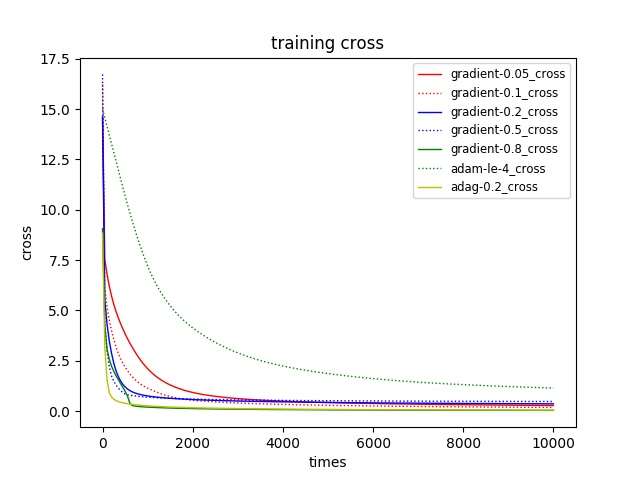

The data file committed next to this chart (first rows):
times, gradient-0.05_cross, gradient-0.1_cross, gradient-0.2_cross, gradient-0.5_cross, gradient-0.8_cross, adam-le-4_cross, adag-0.2_cross, , times, gradient-0.05_accuracy, gradient-0.1_accuracy, gradient-0.2_accuracy, gradient-0.5_accuracy, gradient-0.8_accuracy, adam-le-4_accuracy, adag-0.2_accuracy
times_0, 14.59, 16.23, 14.61, 16.72, 9.062, 15, 8.852, , times_0, 0.007407, 0.02593, 0.007407, 0.02963, 0.01111, 0.01852, 0.0
times_50, 7.528, 6.125, 5.508, 4.31, 4.264, 14.57, 3.167, , times_50, 0.02593, 0.02222, 0.01111, 0.08889, 0.237, 0.01852, 0.07037
times_100, 6.782, 5.157, 4.303, 2.968, 3.08, 14.14, 1.527, , times_100, 0.02593, 0.04074, 0.02963, 0.2556, 0.6593, 0.01852, 0.2815
times_150, 6.198, 4.5, 3.469, 2.186, 2.549, 13.7, 0.9101, , times_150, 0.02222, 0.05556, 0.07778, 0.4741, 0.8444, 0.01852, 0.4963
times_200, 5.701, 3.983, 2.855, 1.736, 2.22, 13.26, 0.6907, , times_200, 0.01852, 0.06296, 0.1296, 0.6074, 0.9074, 0.01852, 0.6667
times_250, 5.283, 3.539, 2.361, 1.471, 1.965, 12.82, 0.5838, , times_250, 0.02222, 0.1037, 0.1889, 0.6778, 0.9407, 0.01852, 0.7148
times_300, 4.928, 3.164, 1.986, 1.286, 1.746, 12.38, 0.518, , times_300, 0.02963, 0.1222, 0.2556, 0.7296, 0.9519, 0.01852, 0.7519
times_350, 4.616, 2.852, 1.702, 1.138, 1.547, 11.95, 0.4718, , times_350, 0.03333, 0.163, 0.3148, 0.7667, 0.9593, 0.01852, 0.7778
times_400, 4.333, 2.592, 1.486, 1.012, 1.359, 11.52, 0.4367, , times_400, 0.04074, 0.2111, 0.3741, 0.7815, 0.9556, 0.01852, 0.7889
times_450, 4.071, 2.371, 1.322, 0.9091, 1.172, 11.09, 0.4085, , times_450, 0.04815, 0.2333, 0.4074, 0.7556, 0.9556, 0.01852, 0.7963
times_500, 3.827, 2.18, 1.195, 0.8433, 0.9761, 10.67, 0.385, , times_500, 0.05185, 0.2519, 0.4778, 0.737, 0.9519, 0.01852, 0.8074
times_550, 3.599, 2.009, 1.097, 0.8126, 0.7478, 10.27, 0.3649, , times_550, 0.06296, 0.2741, 0.5185, 0.7222, 0.9444, 0.01852, 0.8111
times_600, 3.386, 1.853, 1.02, 0.7912, 0.4074, 9.87, 0.3474, , times_600, 0.07037, 0.2926, 0.5556, 0.7296, 0.9074, 0.01852, 0.8185
times_650, 3.188, 1.717, 0.9608, 0.773, 0.2777, 9.485, 0.3319, , times_650, 0.08148, 0.3222, 0.5963, 0.7296, 0.8778, 0.02222, 0.8259
times_700, 3, 1.599, 0.9132, 0.7571, 0.2547, 9.113, 0.3181, , times_700, 0.09259, 0.3444, 0.6259, 0.7296, 0.8667, 0.01852, 0.8296
times_750, 2.822, 1.496, 0.8741, 0.743, 0.2392, 8.754, 0.3056, , times_750, 0.0963, 0.3519, 0.6407, 0.7333, 0.863, 0.01852, 0.8333
times_800, 2.652, 1.405, 0.8414, 0.7304, 0.2273, 8.408, 0.2942, , times_800, 0.1074, 0.3852, 0.6704, 0.7407, 0.8519, 0.02222, 0.8333
times_850, 2.495, 1.325, 0.8136, 0.7191, 0.2177, 8.076, 0.2838, , times_850, 0.1148, 0.4111, 0.6815, 0.7481, 0.8481, 0.02593, 0.8333
times_900, 2.35, 1.253, 0.7895, 0.7089, 0.2094, 7.76, 0.2743, , times_900, 0.1407, 0.4481, 0.6926, 0.7556, 0.8481, 0.02593, 0.8296
times_950, 2.217, 1.189, 0.7684, 0.6995, 0.202, 7.461, 0.2655, , times_950, 0.163, 0.4852, 0.6963, 0.7667, 0.8481, 0.02963, 0.837
times_1000, 2.094, 1.132, 0.7497, 0.691, 0.1953, 7.181, 0.2574, , times_1000, 0.1815, 0.5, 0.7074, 0.7704, 0.8519, 0.03704, 0.8444
times_1050, 1.98, 1.081, 0.7329, 0.683, 0.1892, 6.919, 0.2499, , times_1050, 0.1963, 0.5148, 0.7185, 0.7704, 0.8593, 0.03704, 0.8444
times_1100, 1.875, 1.032, 0.7178, 0.6757, 0.1837, 6.674, 0.2428, , times_1100, 0.2222, 0.537, 0.7296, 0.7741, 0.8593, 0.03704, 0.8519
times_1150, 1.779, 0.9804, 0.7041, 0.6689, 0.1785, 6.445, 0.2362, , times_1150, 0.237, 0.5444, 0.7333, 0.7778, 0.8593, 0.03704, 0.8556
times_1200, 1.69, 0.9324, 0.6915, 0.6625, 0.1736, 6.232, 0.23, , times_1200, 0.2481, 0.563, 0.7407, 0.7815, 0.863, 0.04074, 0.8556
times_1250, 1.609, 0.8894, 0.68, 0.6565, 0.1691, 6.033, 0.2242, , times_1250, 0.2815, 0.5667, 0.7481, 0.7815, 0.863, 0.04074, 0.8556
times_1300, 1.534, 0.8503, 0.6692, 0.6509, 0.1649, 5.846, 0.2187, , times_1300, 0.2926, 0.5889, 0.7519, 0.7889, 0.863, 0.04444, 0.8556
times_1350, 1.465, 0.8141, 0.6593, 0.6456, 0.1609, 5.671, 0.2135, , times_1350, 0.3111, 0.6037, 0.7519, 0.7926, 0.863, 0.05185, 0.8593
times_1400, 1.401, 0.7805, 0.65, 0.6406, 0.1571, 5.508, 0.2085, , times_1400, 0.3296, 0.6074, 0.7593, 0.7926, 0.8593, 0.05185, 0.863
times_1450, 1.343, 0.7491, 0.6413, 0.6359, 0.1536, 5.353, 0.2039, , times_1450, 0.337, 0.6222, 0.763, 0.7926, 0.8593, 0.05926, 0.8667
times_1500, 1.288, 0.7198, 0.6331, 0.6314, 0.1502, 5.208, 0.1994, , times_1500, 0.363, 0.6259, 0.7667, 0.7963, 0.863, 0.06296, 0.8704
times_1550, 1.238, 0.6924, 0.6253, 0.6271, 0.1469, 5.071, 0.1951, , times_1550, 0.3741, 0.6407, 0.7741, 0.8, 0.8667, 0.06667, 0.8704
times_1600, 1.191, 0.667, 0.618, 0.623, 0.1438, 4.942, 0.1911, , times_1600, 0.3741, 0.6519, 0.7741, 0.8, 0.8667, 0.07407, 0.8704
times_1650, 1.148, 0.6437, 0.6111, 0.6192, 0.1409, 4.82, 0.1872, , times_1650, 0.3889, 0.663, 0.7778, 0.8037, 0.8704, 0.07407, 0.8704
times_1700, 1.108, 0.6225, 0.6045, 0.6154, 0.138, 4.704, 0.1835, , times_1700, 0.4037, 0.6778, 0.7778, 0.8074, 0.8741, 0.08148, 0.8704
times_1750, 1.071, 0.6033, 0.5982, 0.6119, 0.1353, 4.594, 0.1799, , times_1750, 0.4111, 0.6889, 0.7852, 0.8074, 0.8741, 0.09259, 0.8704
times_1800, 1.036, 0.5863, 0.5922, 0.6085, 0.1327, 4.489, 0.1765, , times_1800, 0.4222, 0.7, 0.7852, 0.8074, 0.8741, 0.1, 0.8704
times_1850, 1.004, 0.5711, 0.5865, 0.6052, 0.1302, 4.39, 0.1732, , times_1850, 0.437, 0.7074, 0.7963, 0.8074, 0.8778, 0.1, 0.8704
times_1900, 0.9735, 0.5575, 0.581, 0.6021, 0.1278, 4.295, 0.1701, , times_1900, 0.4519, 0.7111, 0.7963, 0.8074, 0.8778, 0.1037, 0.8741
times_1950, 0.9453, 0.5453, 0.5758, 0.5991, 0.1255, 4.204, 0.167, , times_1950, 0.4556, 0.7222, 0.7963, 0.8074, 0.8778, 0.1037, 0.8778
times_2000, 0.919, 0.5341, 0.5707, 0.5962, 0.1233, 4.116, 0.1641, , times_2000, 0.4778, 0.7259, 0.7963, 0.8074, 0.8778, 0.1074, 0.8815
times_2050, 0.8943, 0.5238, 0.5659, 0.5934, 0.1211, 4.033, 0.1613, , times_2050, 0.4889, 0.737, 0.8, 0.8074, 0.8778, 0.1148, 0.8815
times_2100, 0.8712, 0.5141, 0.5612, 0.5907, 0.1191, 3.952, 0.1585, , times_2100, 0.4889, 0.7407, 0.8074, 0.8074, 0.8778, 0.1222, 0.8778
times_2150, 0.8496, 0.5051, 0.5567, 0.5881, 0.1171, 3.874, 0.1559, , times_2150, 0.4926, 0.7444, 0.8111, 0.8111, 0.8778, 0.1222, 0.8815
times_2200, 0.8292, 0.4966, 0.5524, 0.5856, 0.1152, 3.8, 0.1533, , times_2200, 0.5111, 0.7444, 0.8148, 0.8111, 0.8778, 0.1296, 0.8815
times_2250, 0.8101, 0.4885, 0.5482, 0.5831, 0.1133, 3.727, 0.1509, , times_2250, 0.5185, 0.7519, 0.8148, 0.8148, 0.8778, 0.137, 0.8815
times_2300, 0.792, 0.4808, 0.5442, 0.5808, 0.1115, 3.657, 0.1485, , times_2300, 0.5222, 0.763, 0.8148, 0.8148, 0.8778, 0.1481, 0.8815
times_2350, 0.775, 0.4735, 0.5402, 0.5785, 0.1098, 3.589, 0.1462, , times_2350, 0.5259, 0.7667, 0.8148, 0.8148, 0.8778, 0.1556, 0.8815
times_2400, 0.7589, 0.4665, 0.5365, 0.5763, 0.1081, 3.523, 0.144, , times_2400, 0.537, 0.7741, 0.8148, 0.8148, 0.8778, 0.1593, 0.8815
times_2450, 0.7437, 0.4597, 0.5328, 0.5742, 0.1064, 3.46, 0.1418, , times_2450, 0.5519, 0.7741, 0.8185, 0.8185, 0.8778, 0.1667, 0.8815
times_2500, 0.7293, 0.4533, 0.5292, 0.5721, 0.1048, 3.398, 0.1397, , times_2500, 0.5593, 0.7741, 0.8185, 0.8185, 0.8778, 0.1704, 0.8815
times_2550, 0.7156, 0.4471, 0.5258, 0.5701, 0.1033, 3.338, 0.1377, , times_2550, 0.5778, 0.7704, 0.8148, 0.8185, 0.8778, 0.1741, 0.8815
times_2600, 0.7026, 0.4411, 0.5224, 0.5681, 0.1018, 3.28, 0.1357, , times_2600, 0.5963, 0.7704, 0.8148, 0.8222, 0.8778, 0.1741, 0.8815
times_2650, 0.6902, 0.4354, 0.5192, 0.5662, 0.1004, 3.224, 0.1338, , times_2650, 0.6037, 0.7704, 0.8185, 0.8222, 0.8778, 0.1741, 0.8815
times_2700, 0.6784, 0.4298, 0.516, 0.5644, 0.09896, 3.17, 0.1319, , times_2700, 0.6074, 0.7704, 0.8185, 0.8222, 0.8778, 0.1815, 0.8815
times_2750, 0.6672, 0.4245, 0.5129, 0.5626, 0.09759, 3.117, 0.1301, , times_2750, 0.6148, 0.7704, 0.8185, 0.8222, 0.8778, 0.1815, 0.8815
times_2800, 0.6564, 0.4193, 0.51, 0.5609, 0.09627, 3.066, 0.1284, , times_2800, 0.6148, 0.7778, 0.8185, 0.8222, 0.8778, 0.1852, 0.8852
times_2850, 0.6461, 0.4143, 0.5071, 0.5592, 0.09497, 3.016, 0.1267, , times_2850, 0.6185, 0.7778, 0.8185, 0.8222, 0.8778, 0.1926, 0.8852
times_2900, 0.6363, 0.4094, 0.5042, 0.5575, 0.09372, 2.968, 0.125, , times_2900, 0.6222, 0.7778, 0.8185, 0.8259, 0.8778, 0.2037, 0.8852
times_2950, 0.6269, 0.4047, 0.5015, 0.5559, 0.09249, 2.922, 0.1234, , times_2950, 0.6222, 0.7778, 0.8185, 0.8296, 0.8741, 0.2148, 0.8852
... 140 more rows
